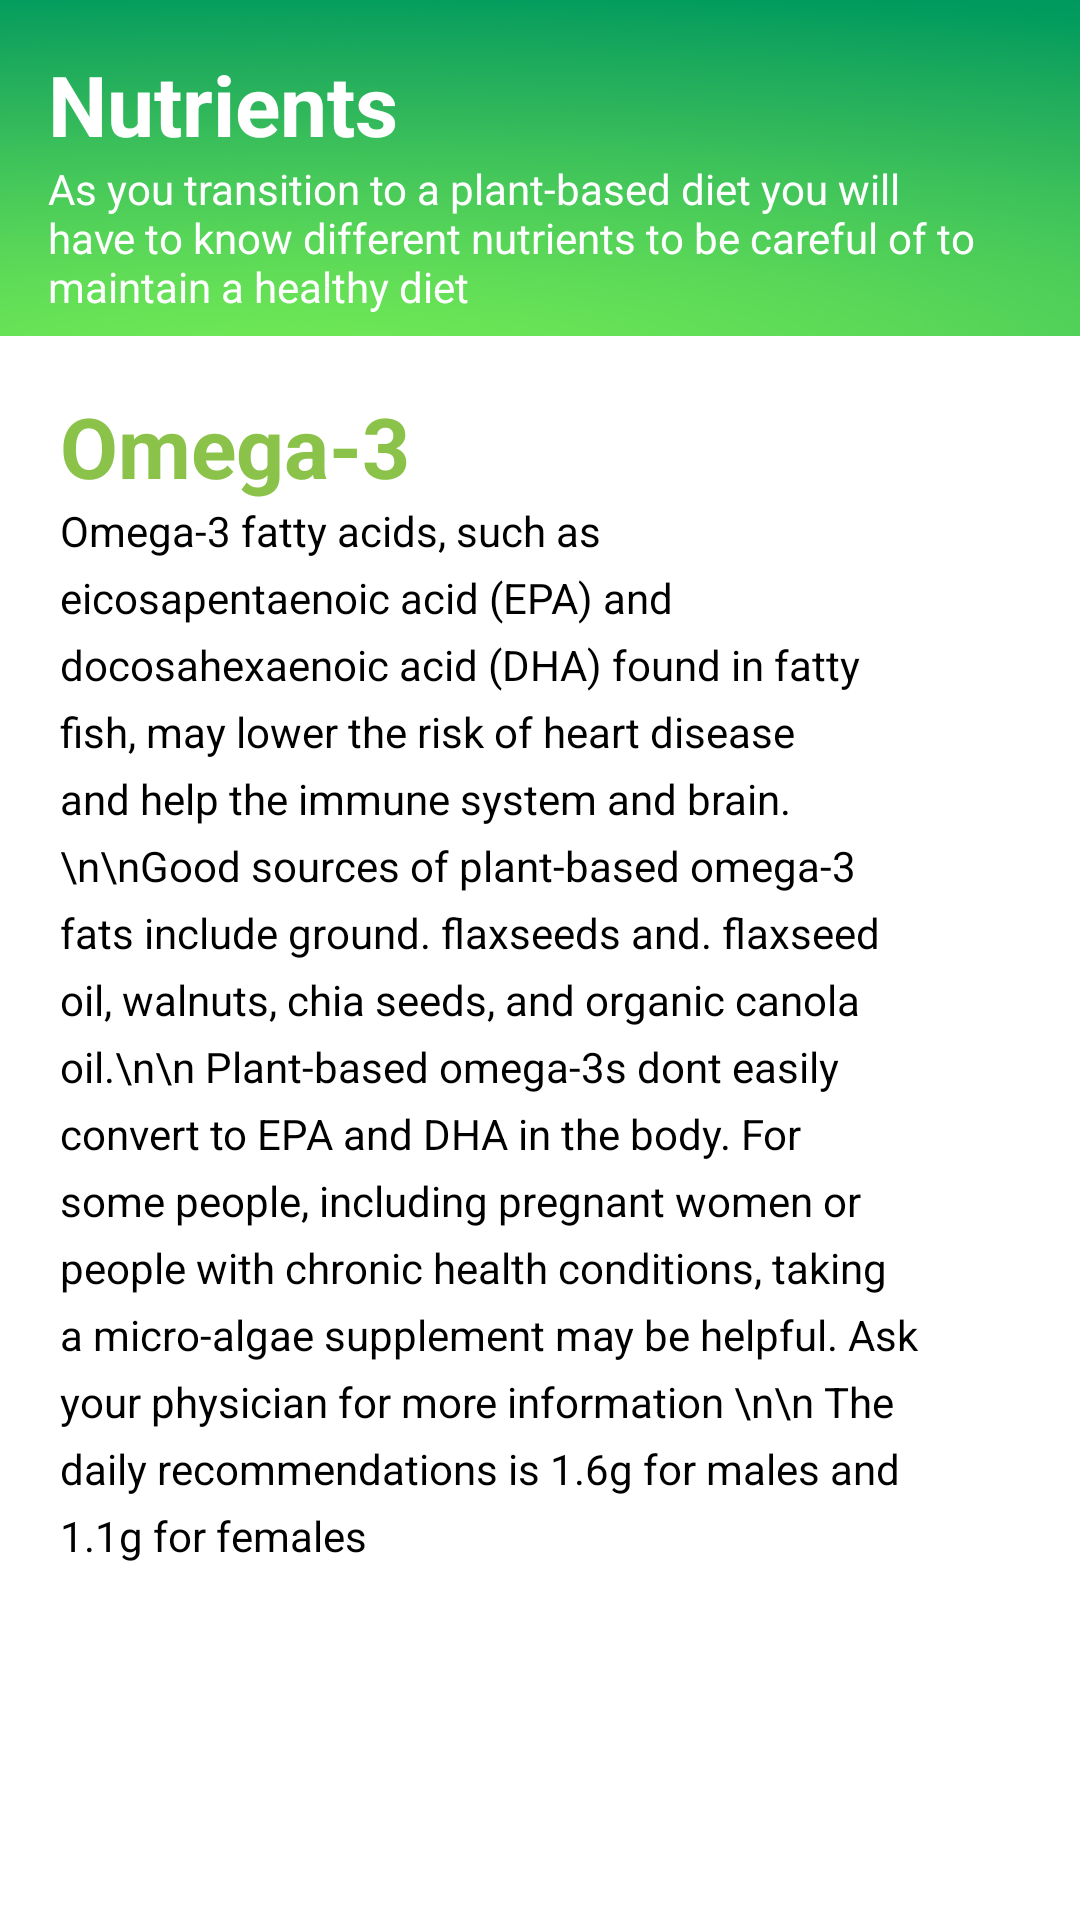

Produce the Android XML layout that renders to this screen, including the resource entries it uses.
<!-- AndroidManifest.xml: application theme Theme.Planta -->
<!-- res/layout/activity_omega.xml -->
<LinearLayout xmlns:android="http://schemas.android.com/apk/res/android"
    xmlns:app="http://schemas.android.com/apk/res-auto"
    xmlns:tools="http://schemas.android.com/tools"
    android:orientation="vertical"
    android:layout_width="match_parent"
    android:layout_height="wrap_content">


    <LinearLayout xmlns:android="http://schemas.android.com/apk/res/android"
        android:layout_width="match_parent"
        android:layout_height="112dp"
        android:background="@drawable/background1"
        android:orientation="vertical"
        android:layout_marginBottom="2dp">
        <TextView
            android:id="@+id/textView"
            android:layout_width="match_parent"
            android:layout_height="wrap_content"
            android:layout_marginLeft="16dp"
            android:layout_marginRight="16dp"
            android:layout_marginTop="16dp"
            android:gravity="start|center"
            android:text="Nutrients"
            android:textAppearance="?android:attr/textAppearanceLarge"
            android:textColor="#FFFFFF"
            android:textSize="28sp"
            android:textStyle="bold" />

        <TextView
            android:layout_width="match_parent"
            android:layout_height="63dp"
            android:layout_marginLeft="16dp"
            android:layout_marginRight="20dp"
            android:text="As you transition to a plant-based diet you will have to know different nutrients to be careful of to maintain a healthy diet"
            android:textColor="#FFFFFF" />
    </LinearLayout>


    <RelativeLayout
        android:layout_width="match_parent"
        android:layout_height="match_parent">

        <LinearLayout
            android:layout_width="match_parent"
            android:layout_height="match_parent"
            android:orientation="vertical">

            <TextView
                android:id="@+id/protein"
                android:layout_width="match_parent"
                android:layout_height="wrap_content"
                android:layout_marginLeft="20dp"
                android:layout_marginRight="16dp"
                android:layout_marginTop="16dp"
                android:gravity="start|center"
                android:text="Omega-3"
                android:textAppearance="?android:attr/textAppearanceLarge"
                android:textColor="#8BC34A"
                android:textSize="28sp"
                android:textStyle="bold" />

            <TextView
                android:layout_width="match_parent"
                android:layout_height="480dp"
                android:layout_marginLeft="20dp"
                android:layout_marginRight="50dp"
                android:lineSpacingExtra="6dp"
                android:text="Omega-3 fatty acids, such as eicosapentaenoic acid (EPA) and docosahexaenoic acid (DHA) found in fatty fish, may lower the risk of heart disease and help the immune system and brain.\n\nGood sources of plant-based omega-3 fats include ground. flaxseeds and. flaxseed oil, walnuts, chia seeds, and organic canola oil.\n\n Plant-based omega-3s dont easily convert to EPA and DHA in the body. For some people, including pregnant women or people with chronic health conditions, taking a micro-algae supplement may be helpful. Ask your physician for more information \n\n The daily recommendations is 1.6g for males and 1.1g for females "
                android:textColor="#000000" />


        </LinearLayout>
    </RelativeLayout>
</LinearLayout>
<!-- resources referenced by this layout -->
<resources>
  <!-- drawable background1: png bitmap (drawable-hdpi, 525771 bytes) -->
  <style name="Theme.Planta" parent="Theme.MaterialComponents.DayNight.NoActionBar">
          <item name="colorPrimary">@color/colorPrimary</item>
          <item name="colorPrimaryDark">@color/colorPrimaryDark</item>
          <item name="colorAccent">@color/colorAccent</item>
      </style>
  <color name="colorPrimary">#455cde</color>
  <color name="colorPrimaryDark">#000d3d</color>
  <color name="colorAccent">#c2bdbf</color>
</resources>
